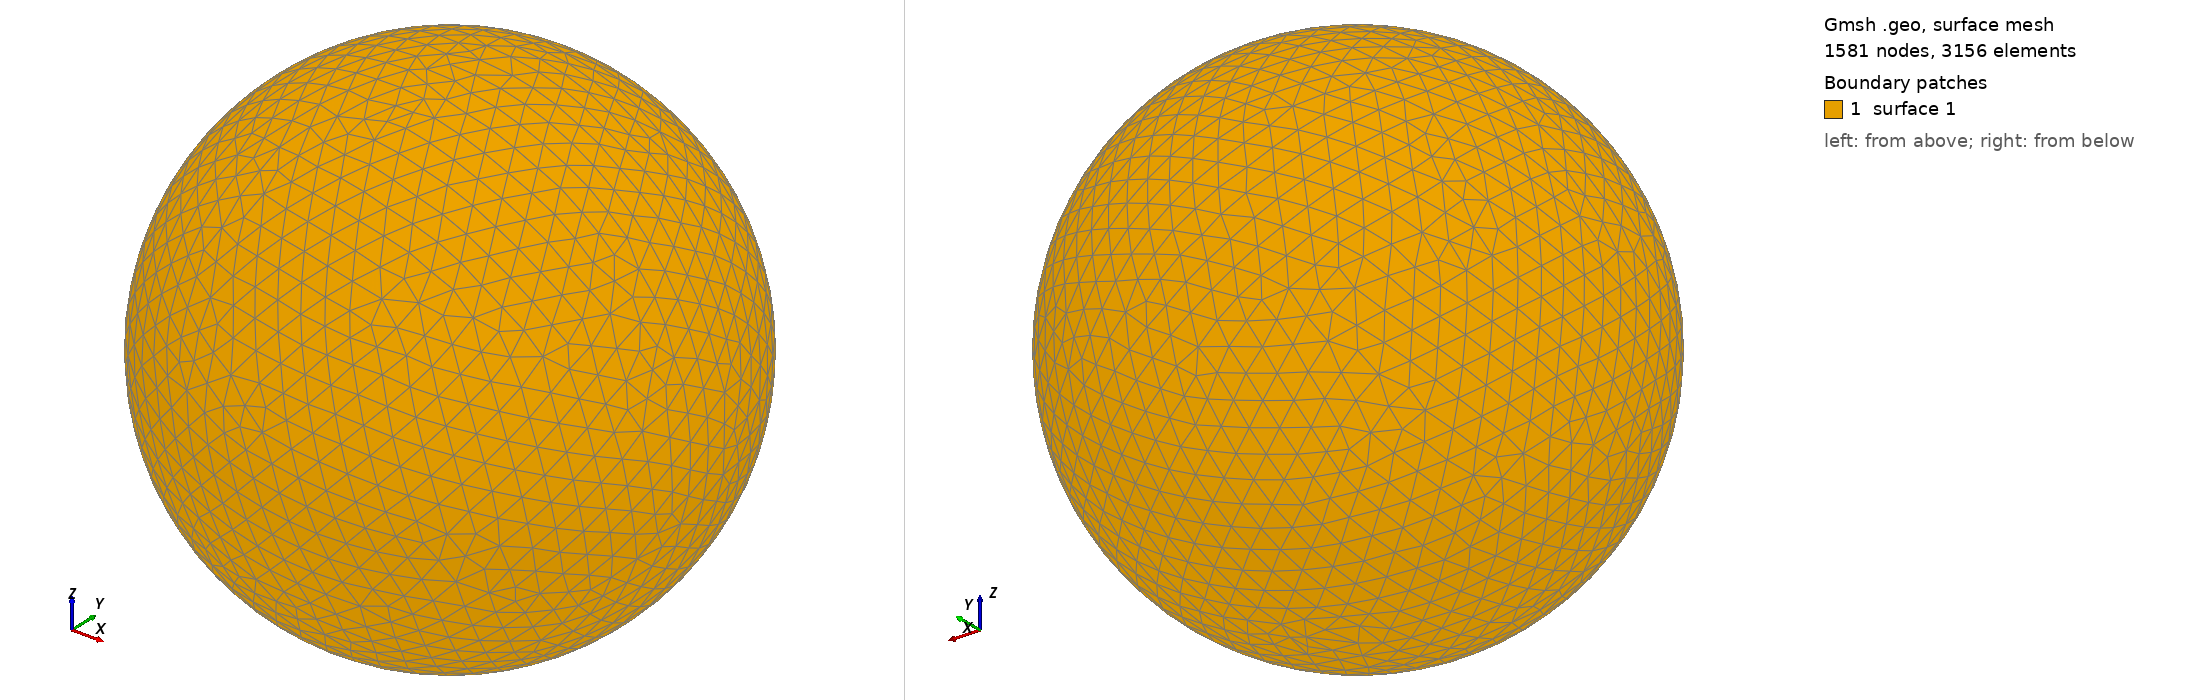

Gmsh geometry script, surface-meshed: 1581 nodes, 3156 surface elements. Boundary patches (legend numbers): 1 surface 1. Left view from above one corner, right view from below the opposite corner. The script declares no physical surfaces, so the legend lists its geometric surfaces. The drawing asked Gmsh for element sizes between 1% and 20% of the model's largest extent; the script's own settings can give other sizes.

=== shot1875.geo (drawn) ===
SetFactory("OpenCASCADE");
Point(1) = {0,0,0,0};
Sphere(1) = {0,0,0,0.08866000};
MeshSize{ PointsOf{ Surface{:}; } } = 0.008866000;
Mesh.ElementOrder=1;
Mesh.Format=39;
